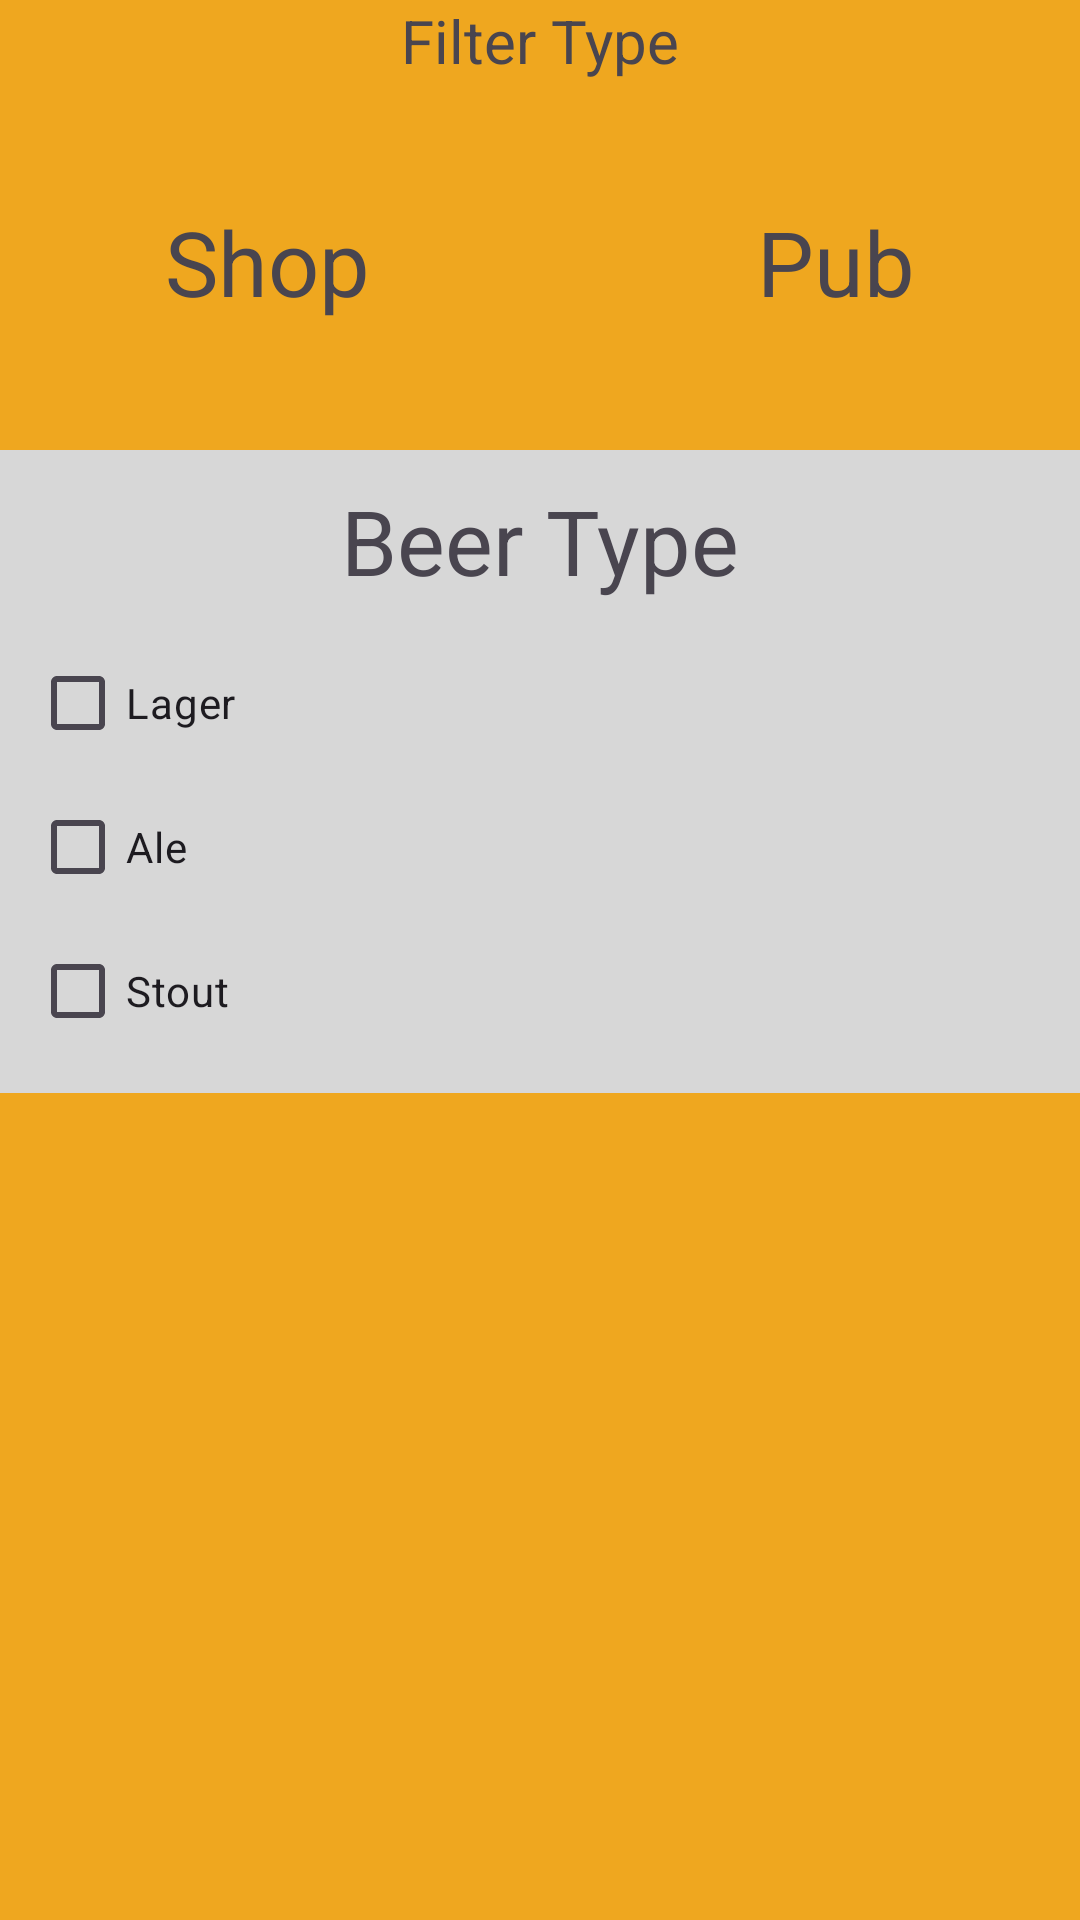

Here is an Android app screen rendered from its layout file. Give the layout XML and the strings, colors and styles it references.
<!-- AndroidManifest.xml: application theme Theme.Beer_app -->
<!-- res/layout/nav_bottom.xml -->
<?xml version="1.0" encoding="utf-8"?>
<androidx.constraintlayout.widget.ConstraintLayout
    xmlns:android="http://schemas.android.com/apk/res/android"
    android:layout_width="match_parent"
    android:layout_height="match_parent"
    android:background="#232323">

    <LinearLayout
        android:layout_width="match_parent"
        android:layout_height="match_parent"
        android:background="#EFA71F"
        android:orientation="vertical">

        <LinearLayout
            android:layout_width="match_parent"
            android:layout_height="150dp"
            android:background="#EFA71F"
            android:orientation="vertical">

            <TextView
                android:id="@+id/type_text_filter"
                android:layout_width="wrap_content"
                android:layout_height="wrap_content"
                android:layout_gravity="center"
                android:text="Filter Type"
                android:textSize="20dp" />

            <LinearLayout
                android:layout_width="250dp"
                android:layout_height="match_parent"
                android:layout_gravity="center"
                android:layout_marginTop="40dp"
                android:orientation="horizontal">

                <TextView
                    android:id="@+id/textView3"
                    android:layout_width="0dp"
                    android:layout_height="wrap_content"
                    android:layout_weight="1"
                    android:text="Shop"
                    android:textSize="30dp" />

                <TextView
                    android:id="@+id/type_text_filter_description"
                    android:layout_width="wrap_content"
                    android:layout_height="wrap_content"
                    android:text="Pub"
                    android:textSize="30dp" />
            </LinearLayout>

        </LinearLayout>

        <LinearLayout
            android:layout_width="match_parent"
            android:layout_height="wrap_content"
            android:background="#D7D7D7"
            android:orientation="vertical">

            <TextView
                android:id="@+id/beerType_text_filter"
                android:layout_width="wrap_content"
                android:layout_height="wrap_content"
                android:layout_gravity="center"
                android:layout_marginTop="10dp"
                android:text="Beer Type"
                android:textSize="30dp" />

            <LinearLayout
                android:layout_width="match_parent"
                android:layout_height="wrap_content"
                android:orientation="vertical"
                android:padding="10dp">

                <CheckBox
                    android:id="@+id/checkbox_lager"
                    android:layout_width="wrap_content"
                    android:layout_height="wrap_content"
                    android:text="Lager" />

                <CheckBox
                    android:id="@+id/checkbox_ale"
                    android:layout_width="wrap_content"
                    android:layout_height="wrap_content"
                    android:text="Ale" />

                <CheckBox
                    android:id="@+id/checkbox_stout"
                    android:layout_width="wrap_content"
                    android:layout_height="wrap_content"
                    android:text="Stout" />
            </LinearLayout>

        </LinearLayout>

        <Space
            android:layout_width="match_parent"
            android:layout_height="match_parent"
            android:layout_marginBottom="100dp" />

        <View
            android:layout_width="match_parent"
            android:layout_height="match_parent"
            android:background="#232323" />

    </LinearLayout>

</androidx.constraintlayout.widget.ConstraintLayout>
<!-- resources referenced by this layout -->
<resources>
  <style name="Theme.Beer_app" parent="Base.Theme.Beer_app">
          
  
          <item name="android:navigationBarColor">@color/status_bar_color</item>
          <item name="android:statusBarColor">@color/status_bar_color</item>
          <item name="android:windowLightStatusBar">?attr/isLightTheme</item>
      </style>
  <style name="Base.Theme.Beer_app" parent="Theme.Material3.DayNight.NoActionBar">
          
          <item name="android:windowSplashScreenBackground">#FEE30D</item>
          <item name="android:windowSplashScreenAnimatedIcon">@drawable/logo</item>
          <item name="android:windowSplashScreenAnimationDuration">3000</item>
          <item name="colorPrimary">@color/status_bar_color</item>
          <item name="android:statusBarColor">@color/status_bar_color</item>
      </style>
  <color name="status_bar_color">#FCE10D</color>
  <!-- drawable logo: vector/xml drawable (drawable, 18455 chars, omitted) -->
</resources>
